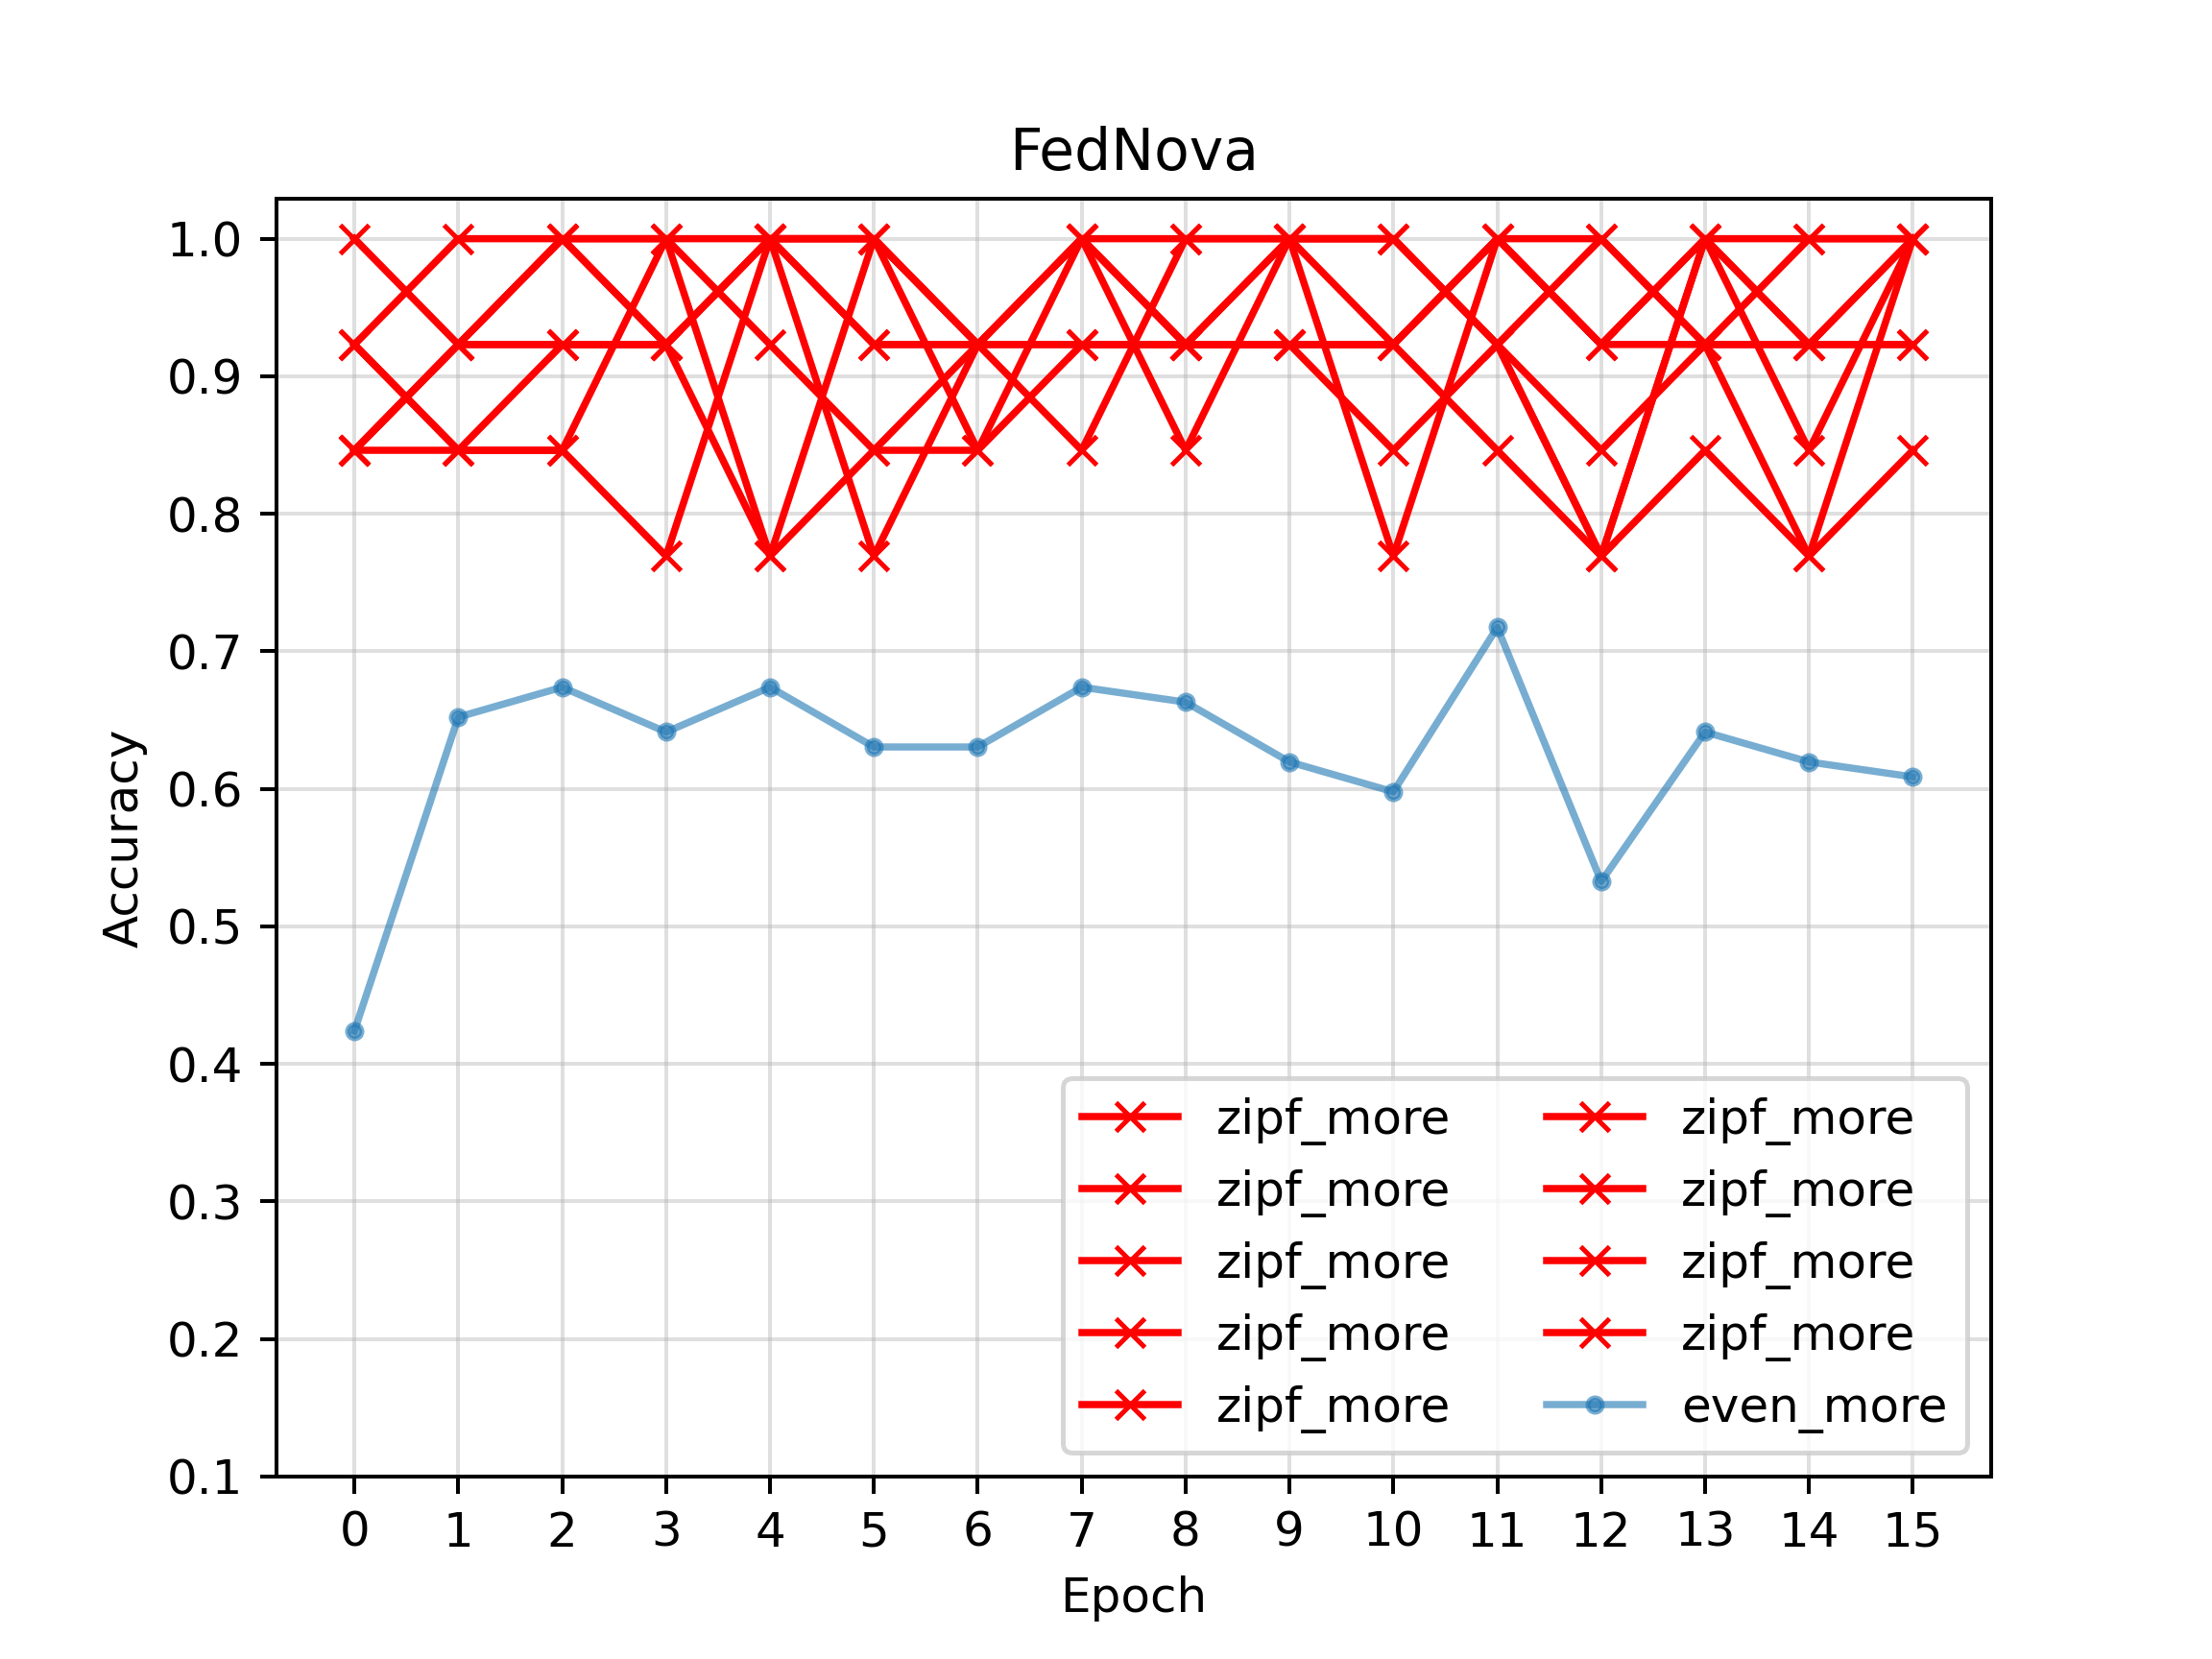

Values plotted in this chart, from the file beside it:
port, train_count, test_count, label_dist, data_count, 0, 1, 2, 3, 4, 5, 6, 7, 8, 9, 10, 11, 12, 13, 14, 15
5001, 5973, 1013, zipf, more, 0.9231, 1.0, 1.0, 0.9231, 1.0, 0.9231, 0.9231, 1.0, 0.9231, 1.0, 1.0, 0.9231, 0.7692, 1.0, 0.8462, 1.0
5002, 5973, 1013, zipf, more, 1.0, 0.9231, 1.0, 0.9231, 1.0, 1.0, 0.8462, 1.0, 1.0, 1.0, 0.9231, 1.0, 0.9231, 1.0, 1.0, 1.0
5003, 5973, 1013, zipf, more, 0.8462, 0.9231, 1.0, 1.0, 1.0, 0.9231, 0.9231, 1.0, 0.9231, 0.9231, 0.8462, 0.9231, 1.0, 0.9231, 0.7692, 0.8462
5004, 5973, 1013, zipf, more, 0.9231, 0.8462, 0.8462, 0.7692, 1.0, 1.0, 0.9231, 0.9231, 0.9231, 1.0, 0.7692, 1.0, 0.9231, 0.9231, 1.0, 1.0
5005, 5973, 1013, zipf, more, 0.8462, 0.9231, 1.0, 1.0, 0.9231, 0.8462, 0.9231, 0.8462, 1.0, 1.0, 1.0, 0.9231, 0.7692, 1.0, 0.9231, 0.9231
5006, 5973, 1013, zipf, more, 0.8462, 0.9231, 0.9231, 0.9231, 0.7692, 1.0, 0.9231, 1.0, 0.9231, 0.9231, 0.9231, 1.0, 0.9231, 1.0, 0.9231, 1.0
5007, 5973, 1013, zipf, more, 0.8462, 0.8462, 0.9231, 0.9231, 1.0, 0.7692, 0.9231, 0.9231, 0.9231, 0.9231, 0.9231, 0.8462, 0.7692, 0.8462, 0.7692, 1.0
5008, 5973, 1013, zipf, more, 0.9231, 0.8462, 0.8462, 1.0, 0.7692, 0.8462, 0.8462, 0.9231, 0.9231, 0.9231, 0.9231, 1.0, 1.0, 0.9231, 0.9231, 0.9231
5009, 5973, 1013, zipf, more, 0.8462, 0.9231, 0.9231, 0.9231, 1.0, 1.0, 0.9231, 1.0, 0.8462, 1.0, 1.0, 0.9231, 0.8462, 0.9231, 0.9231, 1.0
5010, 5952, 992, even, more, 0.4239, 0.6522, 0.6739, 0.6413, 0.6739, 0.6304, 0.6304, 0.6739, 0.663, 0.6196, 0.5978, 0.7174, 0.5326, 0.6413, 0.6196, 0.6087
